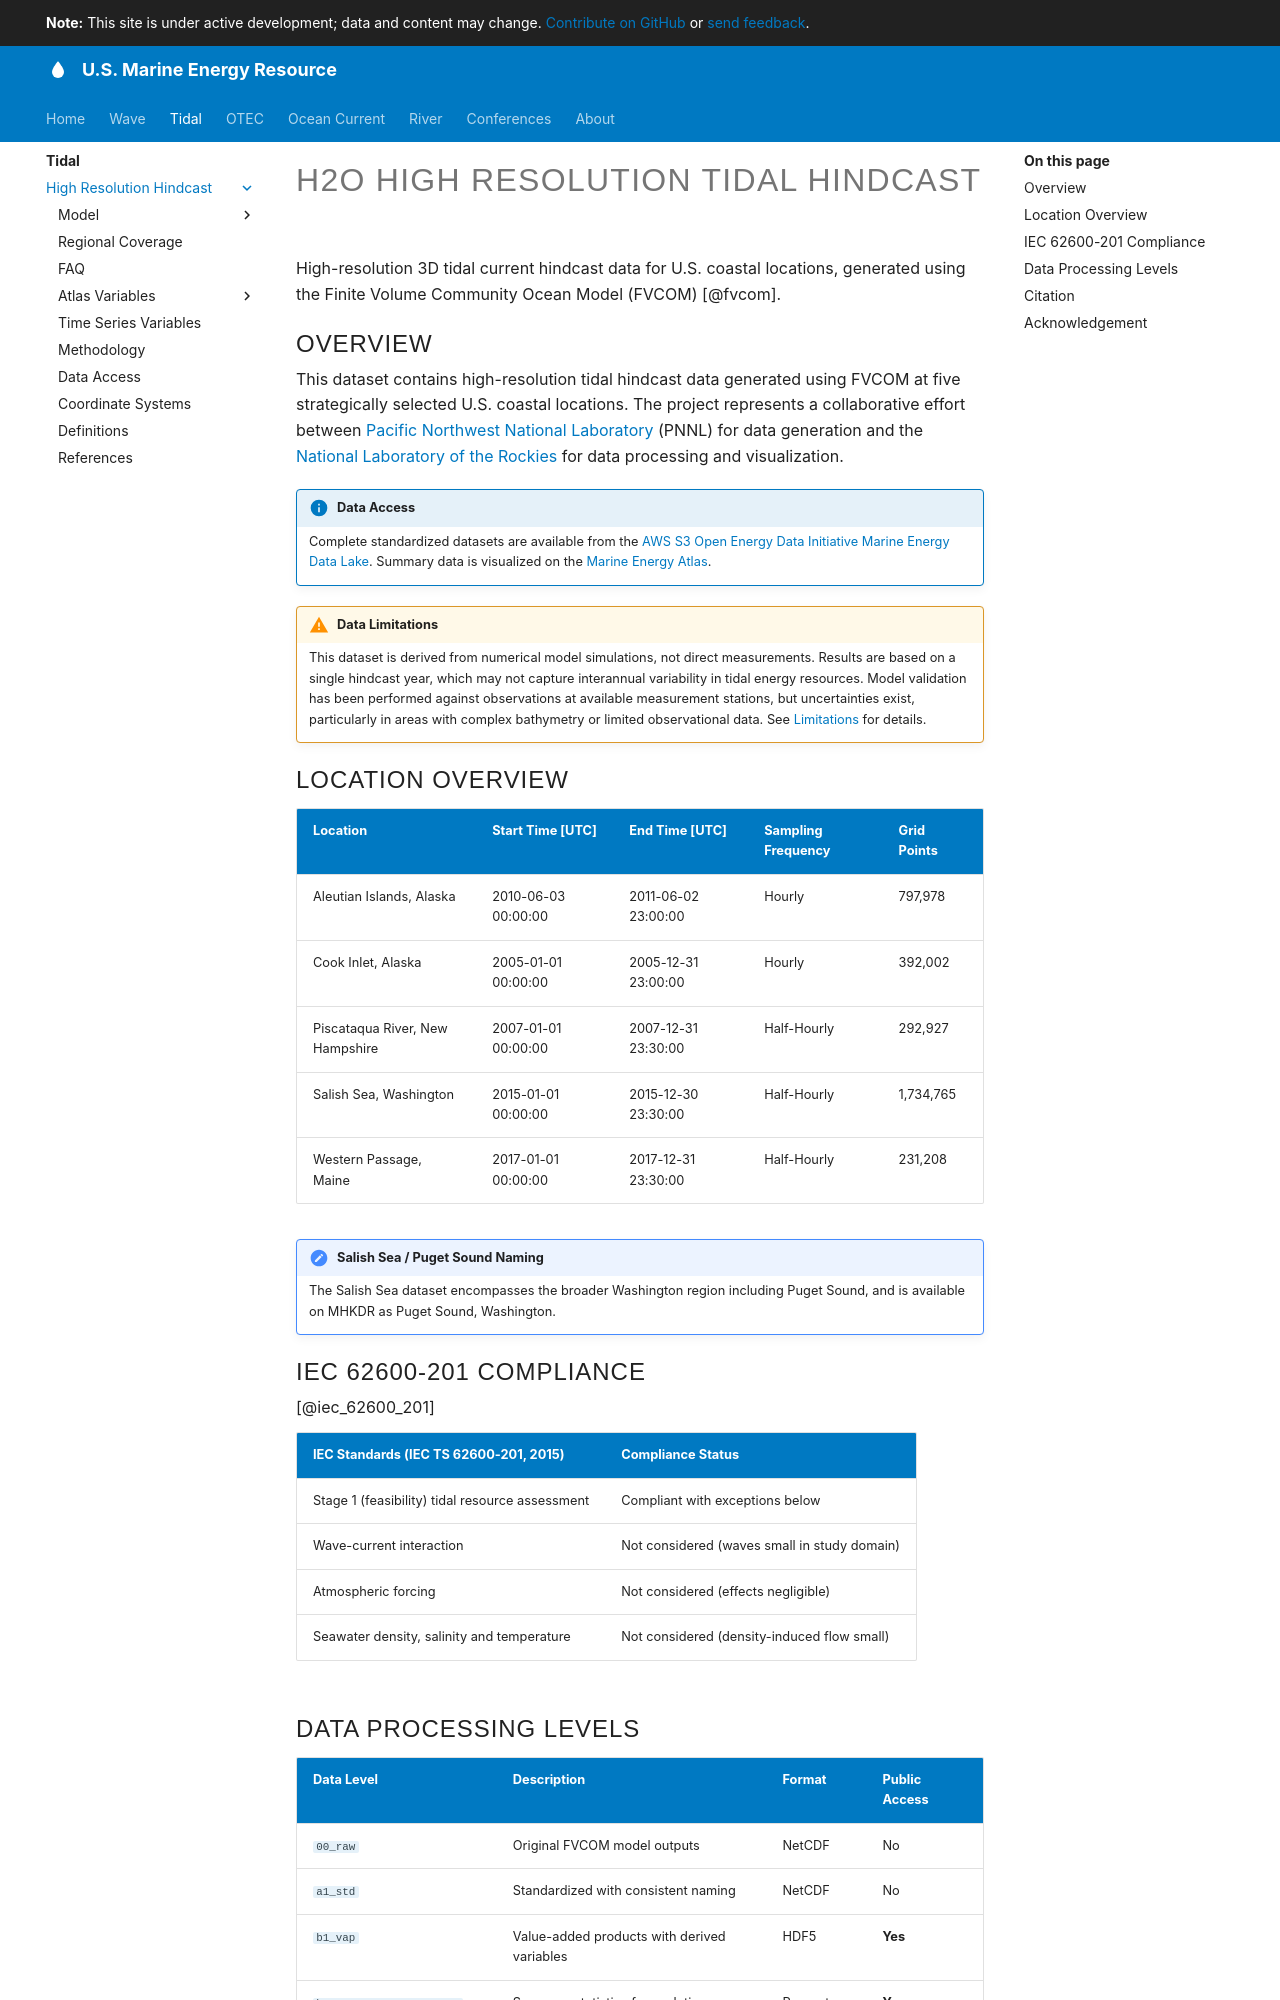

repository: US-Marine-Energy-Resource/us-marine-energy-resource.github.io · page: tidal/high-resolution-hindcast/index.html · generator: mkdocs

# H2O High Resolution Tidal Hindcast

High-resolution 3D tidal current hindcast data for U.S. coastal locations, generated using the Finite Volume Community Ocean Model (FVCOM) [@fvcom].

## Overview

This dataset contains high-resolution tidal hindcast data generated using FVCOM at five strategically selected U.S. coastal locations. The project represents a collaborative effort between [Pacific Northwest National Laboratory](https://www.pnnl.gov/marine-energy-resource-characterization) (PNNL) for data generation and the [National Laboratory of the Rockies](https://www.nlr.gov/water/resource-characterization) for data processing and visualization.

!!! info "Data Access"
    Complete standardized datasets are available from the [AWS S3 Open Energy Data Initiative Marine Energy Data Lake](https://data.openei.org/s3_viewer?bucket=marine-energy-data). Summary data is visualized on the [Marine Energy Atlas](https://maps.nlr.gov/marine-energy-atlas).

!!! warning "Data Limitations"
    This dataset is derived from numerical model simulations, not direct measurements. Results are based on a single hindcast year, which may not capture interannual variability in tidal energy resources. Model validation has been performed against observations at available measurement stations, but uncertainties exist, particularly in areas with complex bathymetry or limited observational data. See [Limitations](limitations.md) for details.

## Location Overview

| Location                        | Start Time [UTC]    | End Time [UTC]      | Sampling Frequency | Grid Points |
| ------------------------------- | ------------------- | ------------------- | ------------------ | ----------- |
| Aleutian Islands, Alaska        | 2010-06-03 00:00:00 | 2011-06-02 23:00:00 | Hourly             | 797,978     |
| Cook Inlet, Alaska              | 2005-01-01 00:00:00 | 2005-12-31 23:00:00 | Hourly             | 392,002     |
| Piscataqua River, New Hampshire | 2007-01-01 00:00:00 | 2007-12-31 23:30:00 | Half-Hourly        | 292,927     |
| Salish Sea, Washington          | 2015-01-01 00:00:00 | 2015-12-30 23:30:00 | Half-Hourly        | 1,734,765   |
| Western Passage, Maine          | 2017-01-01 00:00:00 | 2017-12-31 23:30:00 | Half-Hourly        | 231,208     |

!!! note "Salish Sea / Puget Sound Naming"
    The Salish Sea dataset encompasses the broader Washington region including Puget Sound, and is available on MHKDR as Puget Sound, Washington.

## IEC 62600-201 Compliance

[@iec_62600_201]

| IEC Standards (IEC TS 62600-201, 2015)          | Compliance Status                            |
| ----------------------------------------------- | -------------------------------------------- |
| Stage 1 (feasibility) tidal resource assessment | Compliant with exceptions below              |
| Wave-current interaction                        | Not considered (waves small in study domain) |
| Atmospheric forcing                             | Not considered (effects negligible)          |
| Seawater density, salinity and temperature      | Not considered (density-induced flow small)  |
